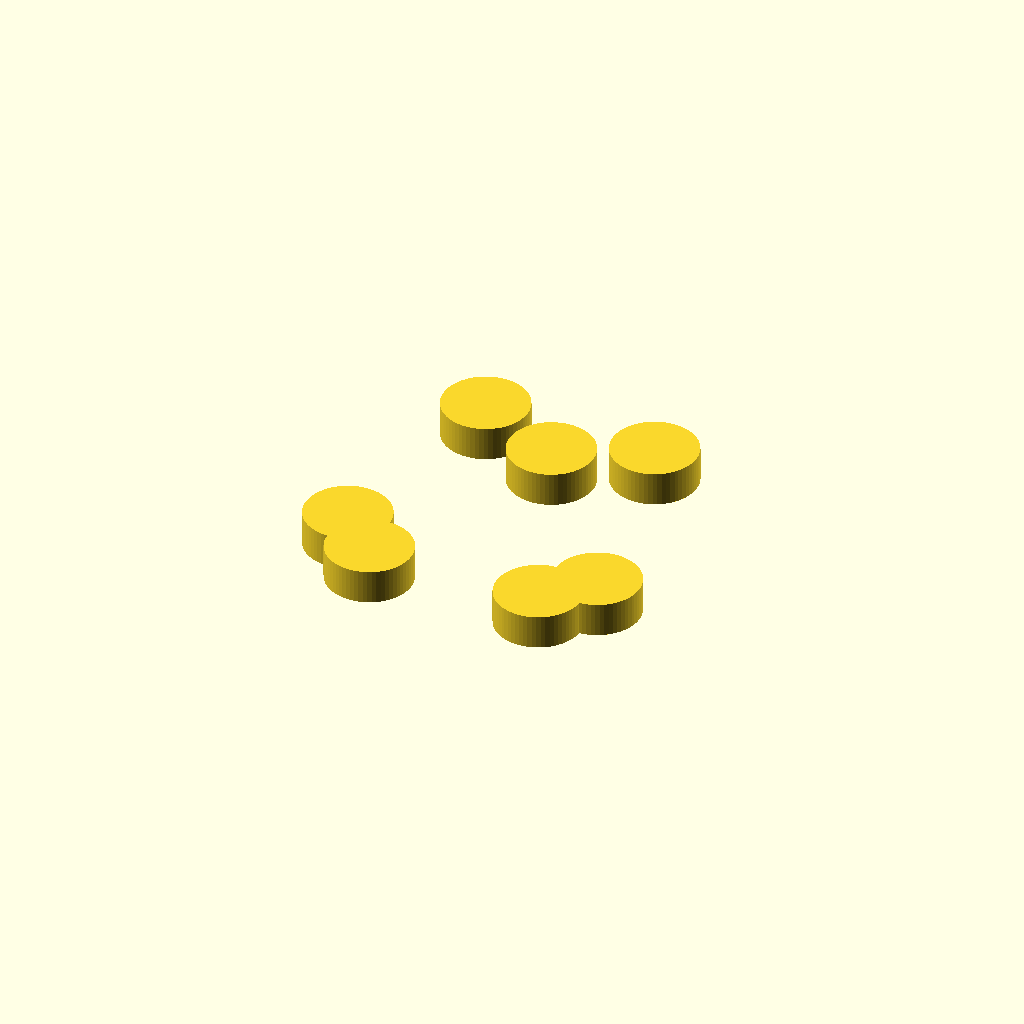
Cell 1: the model at its default parameters.
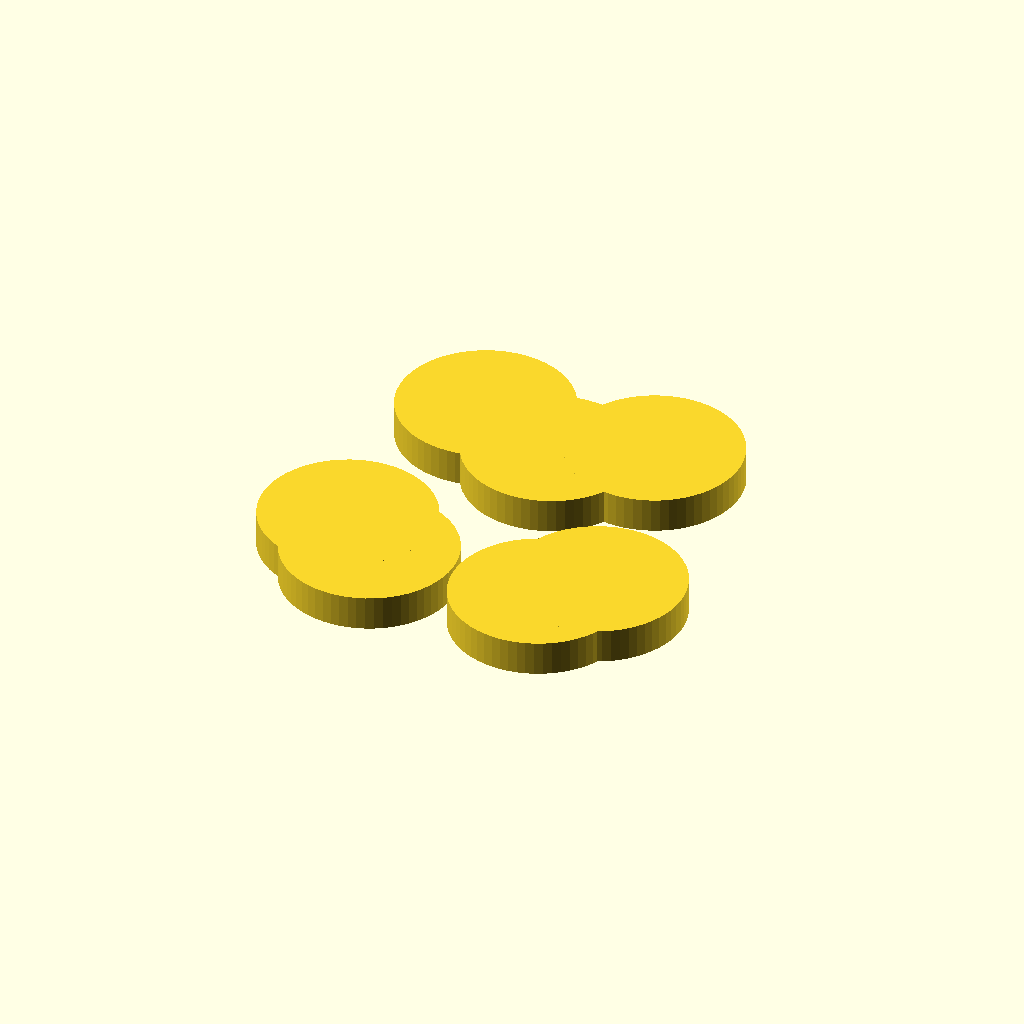
Cell 2: d = 40 (everything else at default).
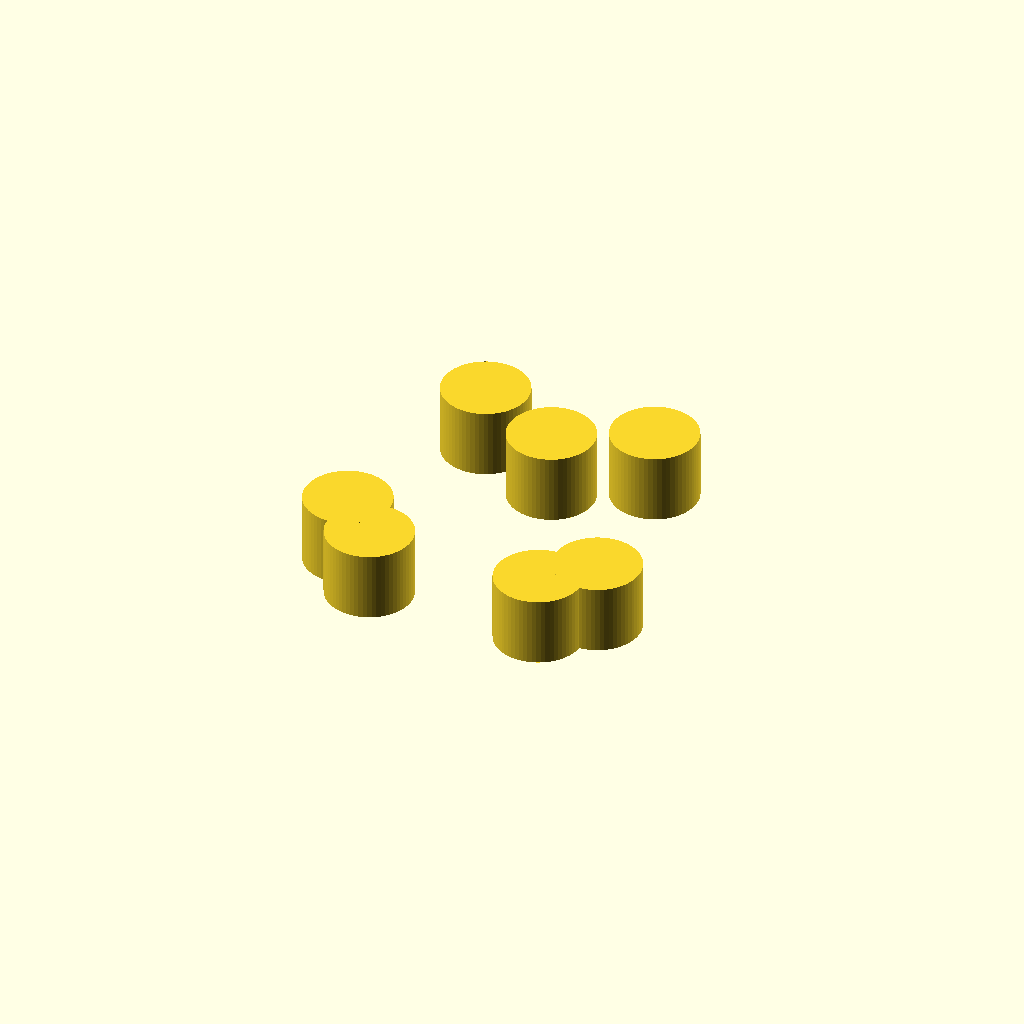
Cell 3: thickness = 16 (everything else at default).
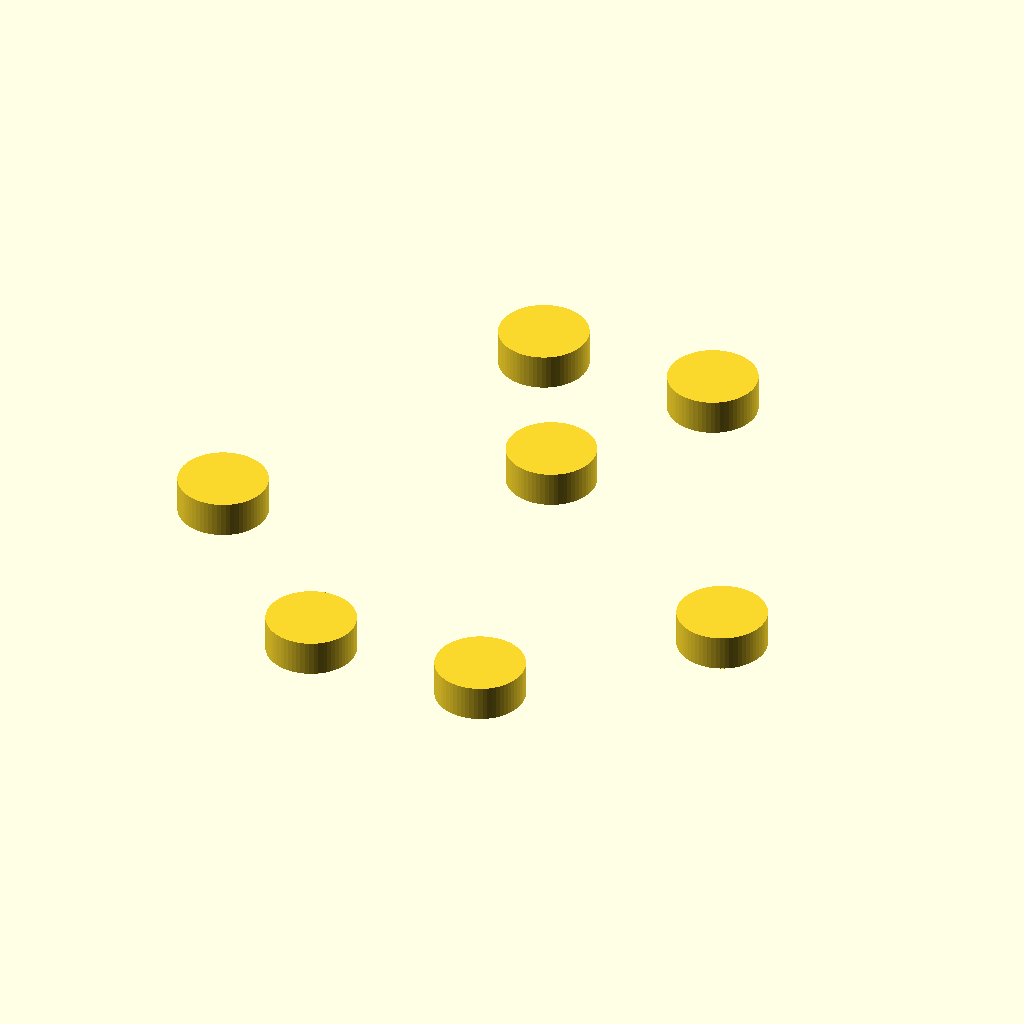
Cell 4: spacing = 120 (everything else at default).
All cells are drawn from one camera (rotation 55°, 0°, 25°, orthographic, colour scheme Cornfield), so only the parameter changes between them.
OpenSCAD source file cad/parts/compact-carriage-solid.scad:
// Cura modifier for compact-carriage.stl: a cylinder round every wheel
// station, the plate's own boss size and thickness, in the plate's
// coordinates. Load with the plate, select both, Merge Models (Ctrl+Alt+G),
// then Per Model Settings on this one: Modify settings for overlaps, Infill
// only, Infill Density 100 %.
use <compact-carriage.scad>
d         = 20;   // compact-carriage.scad boss_r 10
thickness = 8;
spacing   = 60;
for(p=concat(carriage_z_holes(spacing), carriage_x_holes(spacing)))
    translate([p[0], p[1], 0]) cylinder(h=thickness, d=d, center=true, $fn=64);
Parameter table extracted from the source (name, type, default, range or options):
d: number, default 20
thickness: number, default 8
spacing: number, default 60
